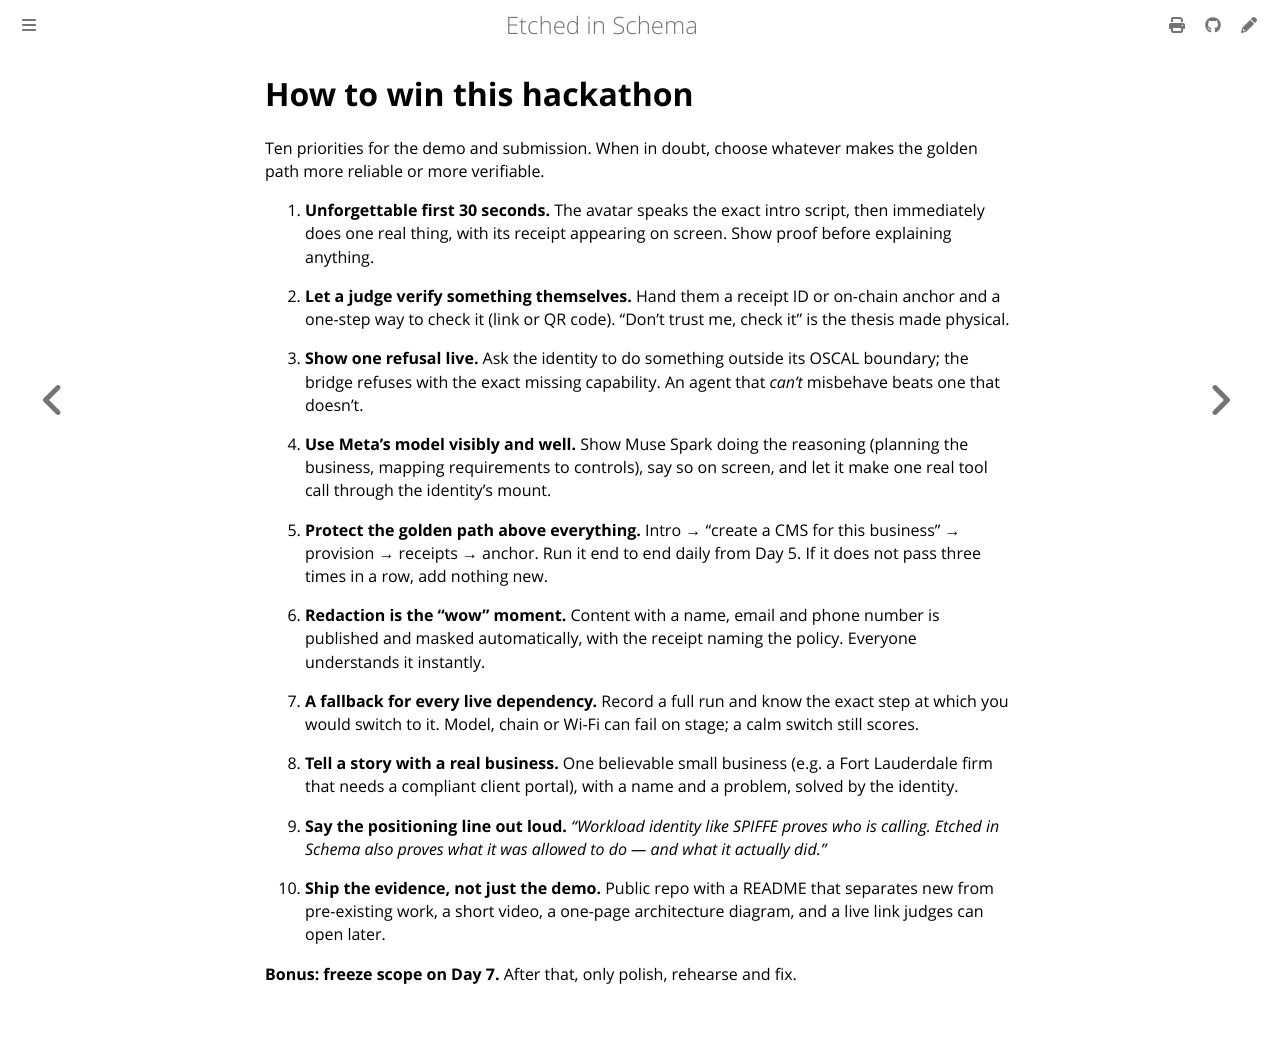

repository: repr0bated/etched-in-schema · page: winning.html · generator: mdbook

# How to win this hackathon

Ten priorities for the demo and submission. When in doubt, choose whatever
makes the golden path more reliable or more verifiable.

1. **Unforgettable first 30 seconds.** The avatar speaks the exact intro
   script, then immediately does one real thing, with its receipt appearing on
   screen. Show proof before explaining anything.

2. **Let a judge verify something themselves.** Hand them a receipt ID or
   on-chain anchor and a one-step way to check it (link or QR code). "Don't
   trust me, check it" is the thesis made physical.

3. **Show one refusal live.** Ask the identity to do something outside its
   OSCAL boundary; the bridge refuses with the exact missing capability. An
   agent that *can't* misbehave beats one that doesn't.

4. **Use Meta's model visibly and well.** Show Muse Spark doing the reasoning
   (planning the business, mapping requirements to controls), say so on
   screen, and let it make one real tool call through the identity's mount.

5. **Protect the golden path above everything.** Intro → "create a CMS for this
   business" → provision → receipts → anchor. Run it end to end daily from
   Day 5. If it does not pass three times in a row, add nothing new.

6. **Redaction is the "wow" moment.** Content with a name, email and phone
   number is published and masked automatically, with the receipt naming the
   policy. Everyone understands it instantly.

7. **A fallback for every live dependency.** Record a full run and know the
   exact step at which you would switch to it. Model, chain or Wi-Fi can fail
   on stage; a calm switch still scores.

8. **Tell a story with a real business.** One believable small business (e.g.
   a Fort Lauderdale firm that needs a compliant client portal), with a name
   and a problem, solved by the identity.

9. **Say the positioning line out loud.** *"Workload identity like SPIFFE
   proves who is calling. Etched in Schema also proves what it was allowed to
   do — and what it actually did."*

10. **Ship the evidence, not just the demo.** Public repo with a README that
    separates new from pre-existing work, a short video, a one-page
    architecture diagram, and a live link judges can open later.

**Bonus: freeze scope on Day 7.** After that, only polish, rehearse and fix.
